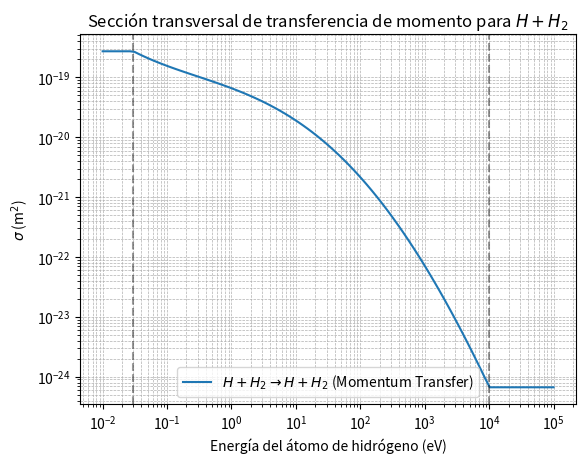

This figure's Python source:
import numpy as np

def sigma_el_h_hh(E: np.ndarray) -> np.ndarray:
    """
    Compute the momentum transfer cross-section for elastic collisions of H with H2.

    This function calculates the cross-section for elastic scattering between a hydrogen atom (H)
    and a hydrogen molecule (H2) as a function of the incident hydrogen atom's energy (E).

    Parameters:
    -----------
    E : float or numpy.ndarray
        Energy of the incident hydrogen atom in eV. If a scalar is provided, it will be
        converted to a numpy array.

    Returns:
    --------
    numpy.ndarray or float
        The momentum transfer cross-section in m². If the input `E` is a scalar, the output
        will also be a scalar. Otherwise, it will be an array of the same shape as `E`.

    Notes:
    ------
    - The energy values (E) are clipped to the range [0.03, 1.01e4] eV to ensure the validity
      of the empirical formula.
    - The empirical coefficients are taken from:
        Janev, R. K., et al. (1995). "Atomic and Molecular Processes in Fusion Edge Plasmas",
        Chapter 11, page 305.
    - The formula used is a polynomial expansion in log(E), with coefficients stored in the list `a`.
    """
    # Convert E to a numpy array and clip to the valid range
    E = np.asarray(E, dtype=np.float64)
    E = np.clip(E, 0.03, 1.01e4)

    # Coefficients for the polynomial expansion
    a = np.flip(np.array([
        -3.495671e1, -4.062257e-1, -3.820531e-2, -9.404486e-3, 3.963723e-4
    ]))

    # Compute the cross-section using the polynomial expansion
    result = np.exp(np.polyval(a, np.log(E))) * 1e-4

    return result

if __name__ == '__main__':
    E_scalar = 100.0
    sigma_scalar = sigma_el_h_hh(E_scalar)
    print(f"Sección transversal de transferencia de momento (E = {E_scalar} eV): {sigma_scalar} m²")

    E = np.logspace(-2, 5, 100)  # Desde 0.1 eV hasta 10,000 eV
    sigma = sigma_el_h_hh(E)
    #------------------------------------------------------------------------------------------
    import matplotlib.pyplot as plt
    # Plot
    plt.plot(E, sigma, label=r'$H + H_2 \rightarrow H + H_2$ (Momentum Transfer)')
    plt.axvline(0.03  ,color='k',linestyle='--',alpha=0.4)
    plt.axvline(1.01e4,color='k',linestyle='--',alpha=0.4)
    plt.yscale('log')
    plt.xscale('log')
    plt.grid(True, which='both', linestyle='--', linewidth=0.5)
    plt.xlabel('Energía del átomo de hidrógeno (eV)')
    plt.ylabel(r'$\sigma$ (m$^2$)')
    plt.title('Sección transversal de transferencia de momento para $H + H_2$')
    plt.legend()
    plt.show()